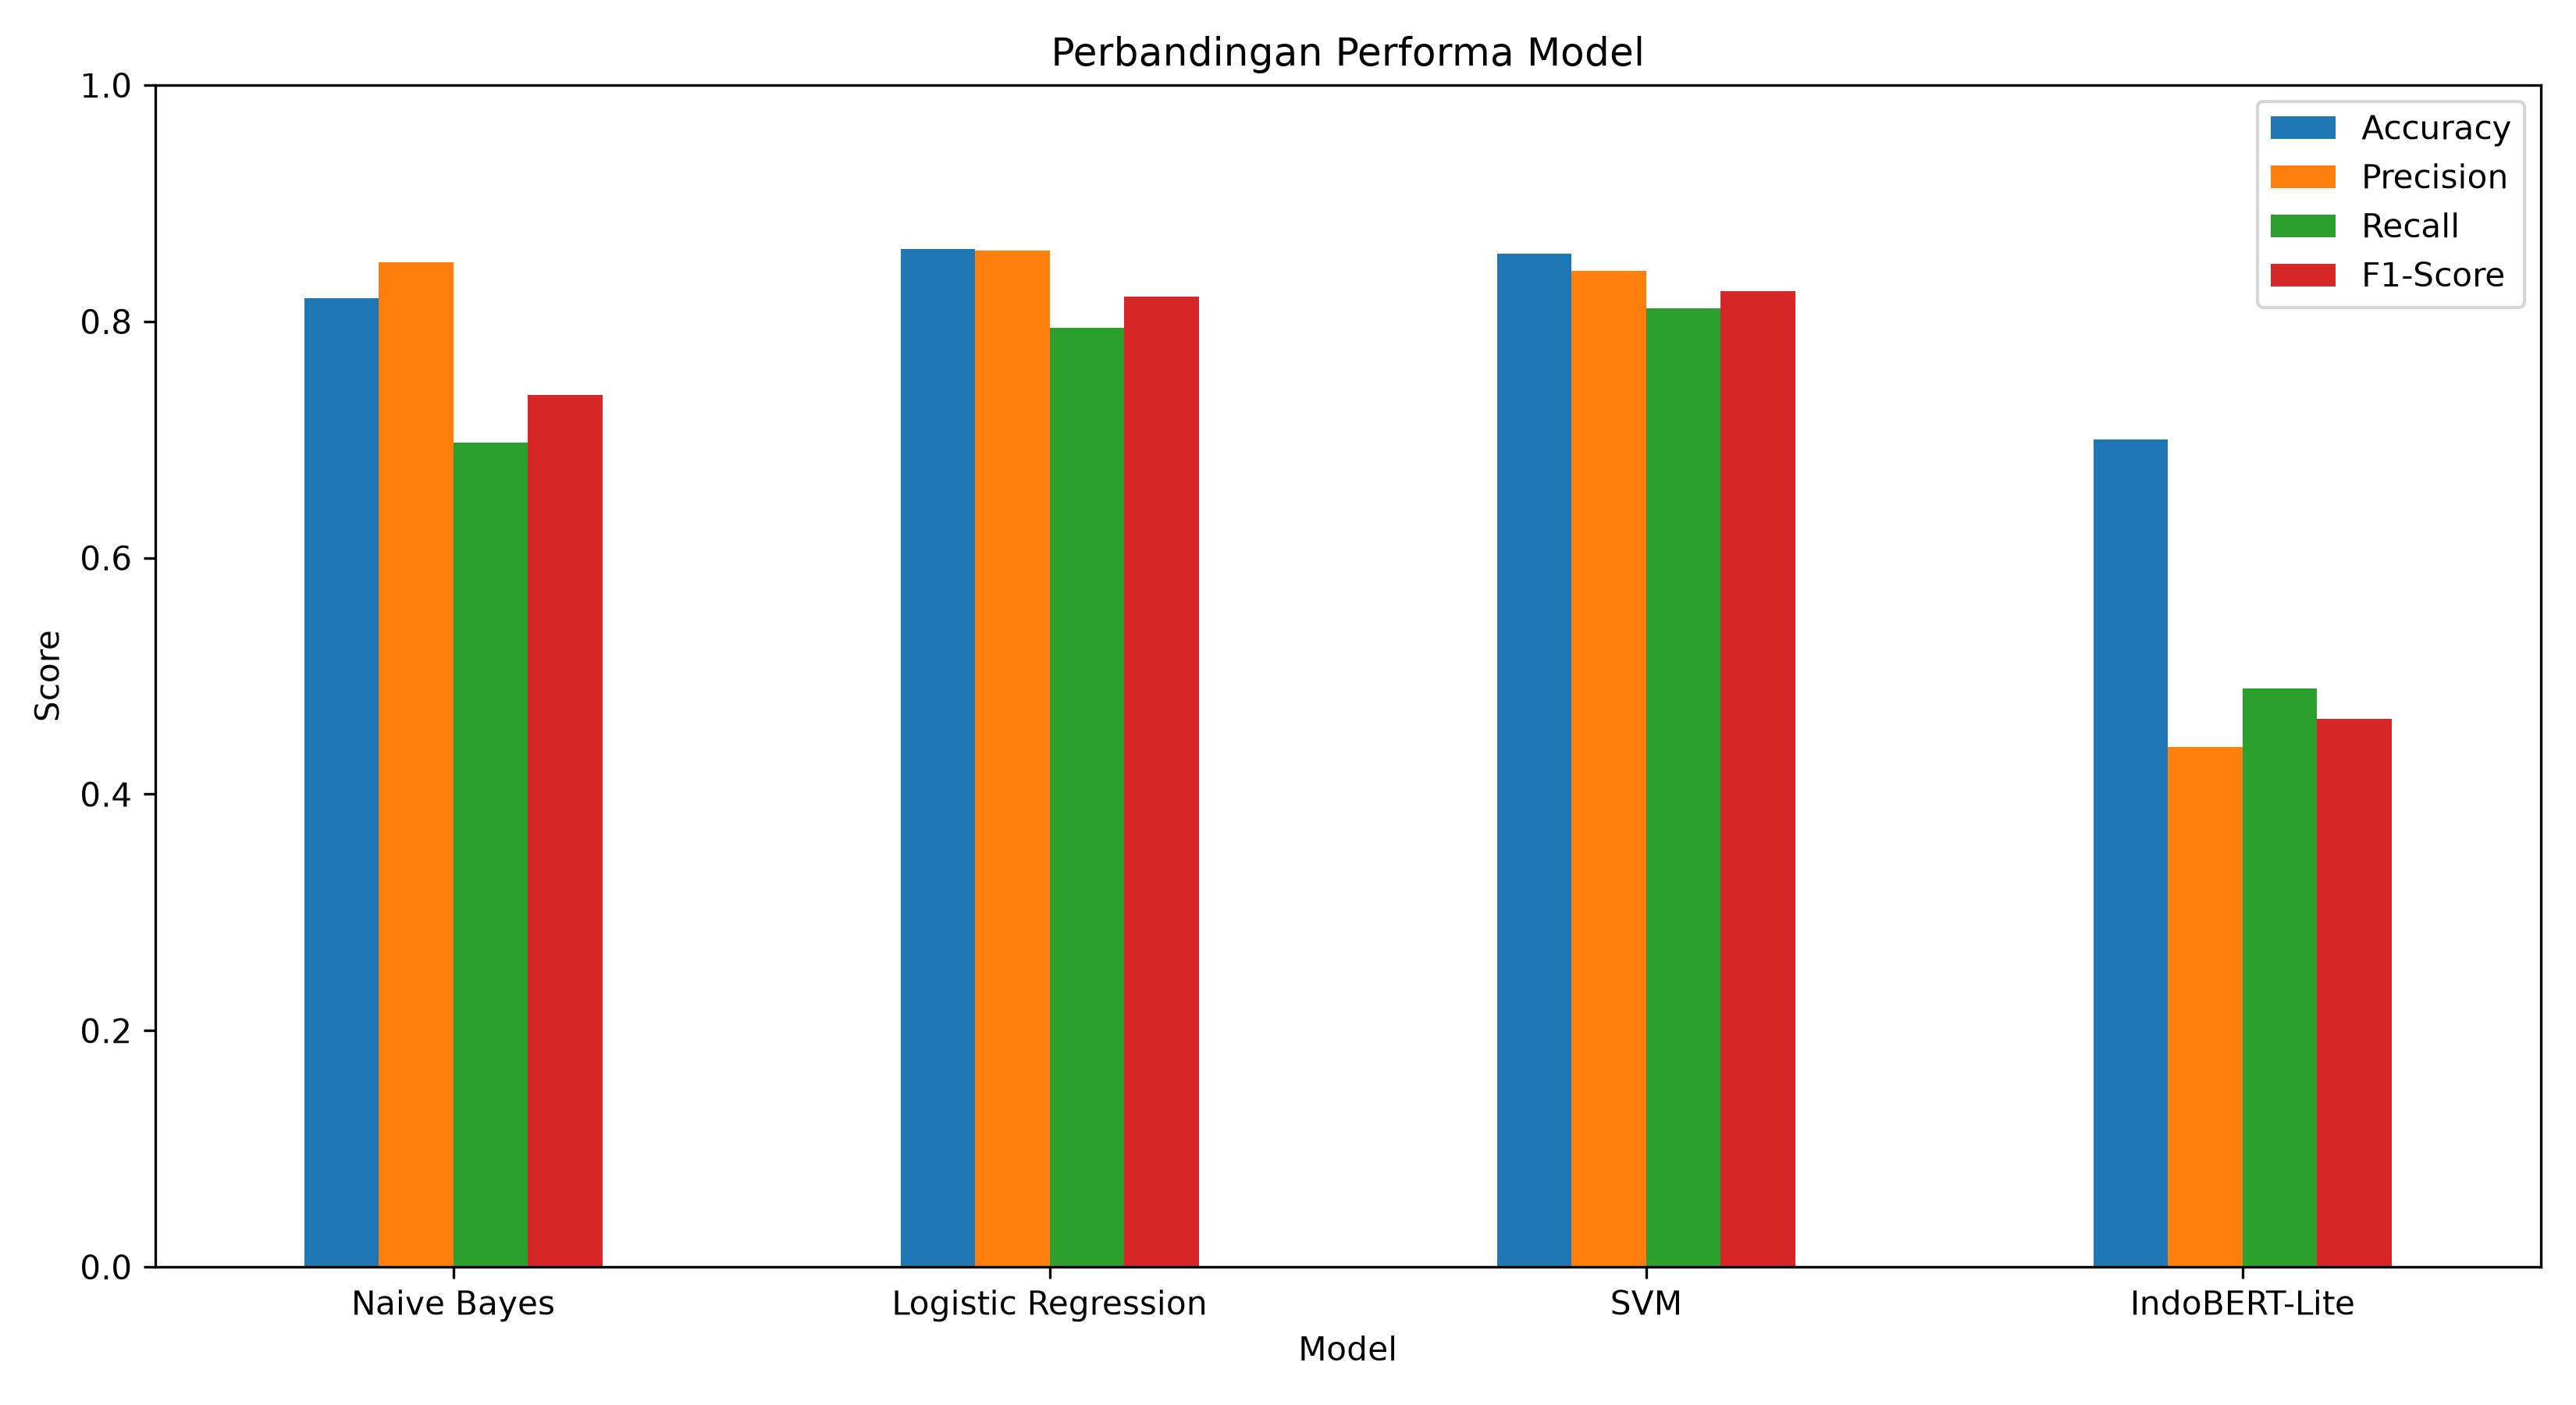

Source data for this figure (header and first rows):
Model, Accuracy, Precision, Recall, F1-Score
Naive Bayes, 0.8195, 0.85, 0.6974, 0.7379
Logistic Regression, 0.8614, 0.8597, 0.7949, 0.8207
SVM, 0.8573, 0.8428, 0.811, 0.8255
IndoBERT-Lite, 0.7, 0.4398, 0.4897, 0.4634
